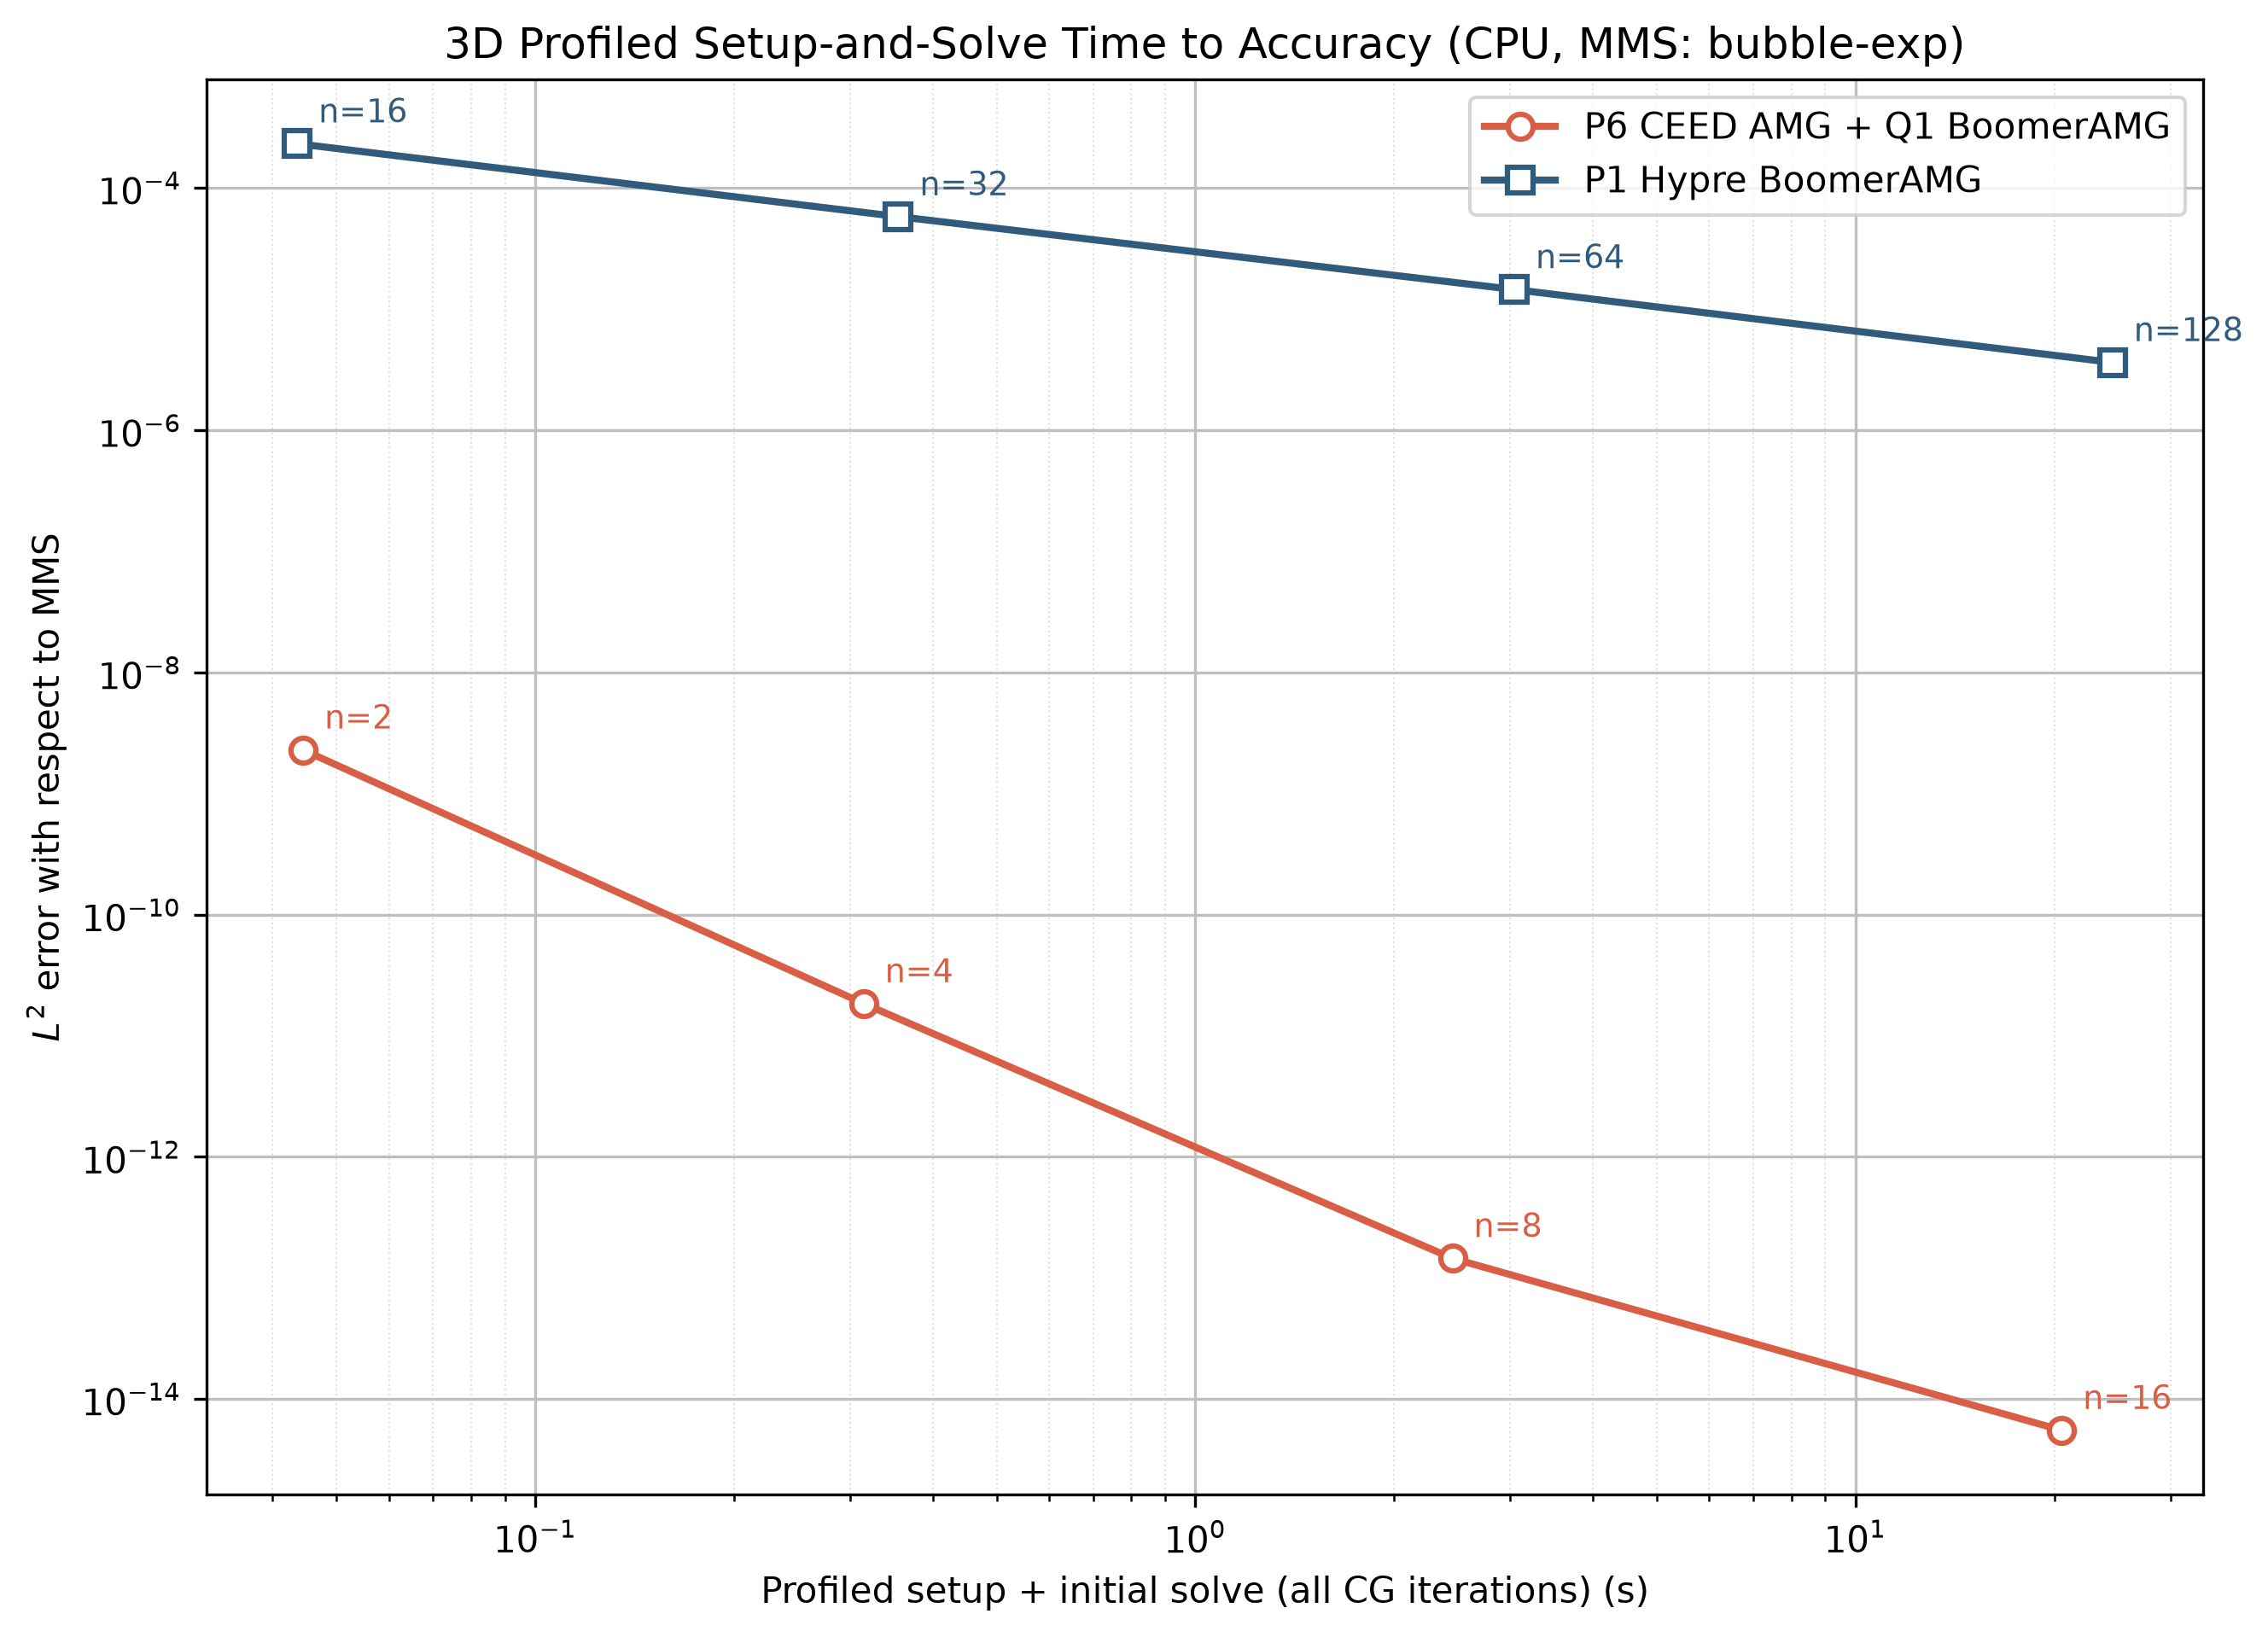

The file beside this chart, header and first rows:
configuration, dim, device, solver, mms, order, n, dofs, l2_error, warmup_iterations, steady_iterations, cold_start_seconds, assembly_seconds, setup_seconds, initial_solve_seconds, median_repeated_solve_seconds, initial_minus_median_repeated_seconds, profiled_setup_initial_solve_seconds
P6 CEED AMG + Q1 BoomerAMG, 3, cpu, ceed-amg, bubble-exp, 6, 2, 2197, 2.292266541072983e-09, 10, 10, 0.000544, 0.000684, 0.01899, 0.02428, 0.02397, 0.000309, 0.0445
P6 CEED AMG + Q1 BoomerAMG, 3, cpu, ceed-amg, bubble-exp, 6, 4, 15625, 1.84498673832261e-11, 11, 11, 0.000135, 0.003968, 0.1038, 0.2064, 0.2081, -0.001722, 0.3143
P6 CEED AMG + Q1 BoomerAMG, 3, cpu, ceed-amg, bubble-exp, 6, 8, 117649, 1.452393850643575e-13, 11, 11, 0.000117, 0.02781, 0.7741, 1.649, 1.654, -0.004876, 2.451
P6 CEED AMG + Q1 BoomerAMG, 3, cpu, ceed-amg, bubble-exp, 6, 16, 912673, 5.521557848752312e-15, 12, 12, 0.000128, 0.2281, 6.114, 14.18, 14.14, 0.03742, 20.52
P1 Hypre BoomerAMG, 3, cpu, hypre-amg, bubble-exp, 1, 16, 4913, 0.0002324, 12, 12, 9.299999999257125e-05, 0.02805, 1.999999994950485e-05, 0.01542, 0.007138, 0.008285, 0.04359
P1 Hypre BoomerAMG, 3, cpu, hypre-amg, bubble-exp, 1, 32, 35937, 5.810194352574378e-05, 15, 15, 6.999999999379725e-05, 0.2222, 2.100000000382352e-05, 0.1325, 0.07051, 0.062, 0.3548
P1 Hypre BoomerAMG, 3, cpu, hypre-amg, bubble-exp, 1, 64, 274625, 1.452497867189434e-05, 17, 17, 7.399999998369822e-05, 1.819, 2.899999998362546e-05, 1.222, 0.6444, 0.5781, 3.042
P1 Hypre BoomerAMG, 3, cpu, hypre-amg, bubble-exp, 1, 128, 2146689, 3.631212143871233e-06, 18, 18, 6.500000000642103e-05, 15.13, 2.899999998362546e-05, 9.378, 5.503, 3.875, 24.51
